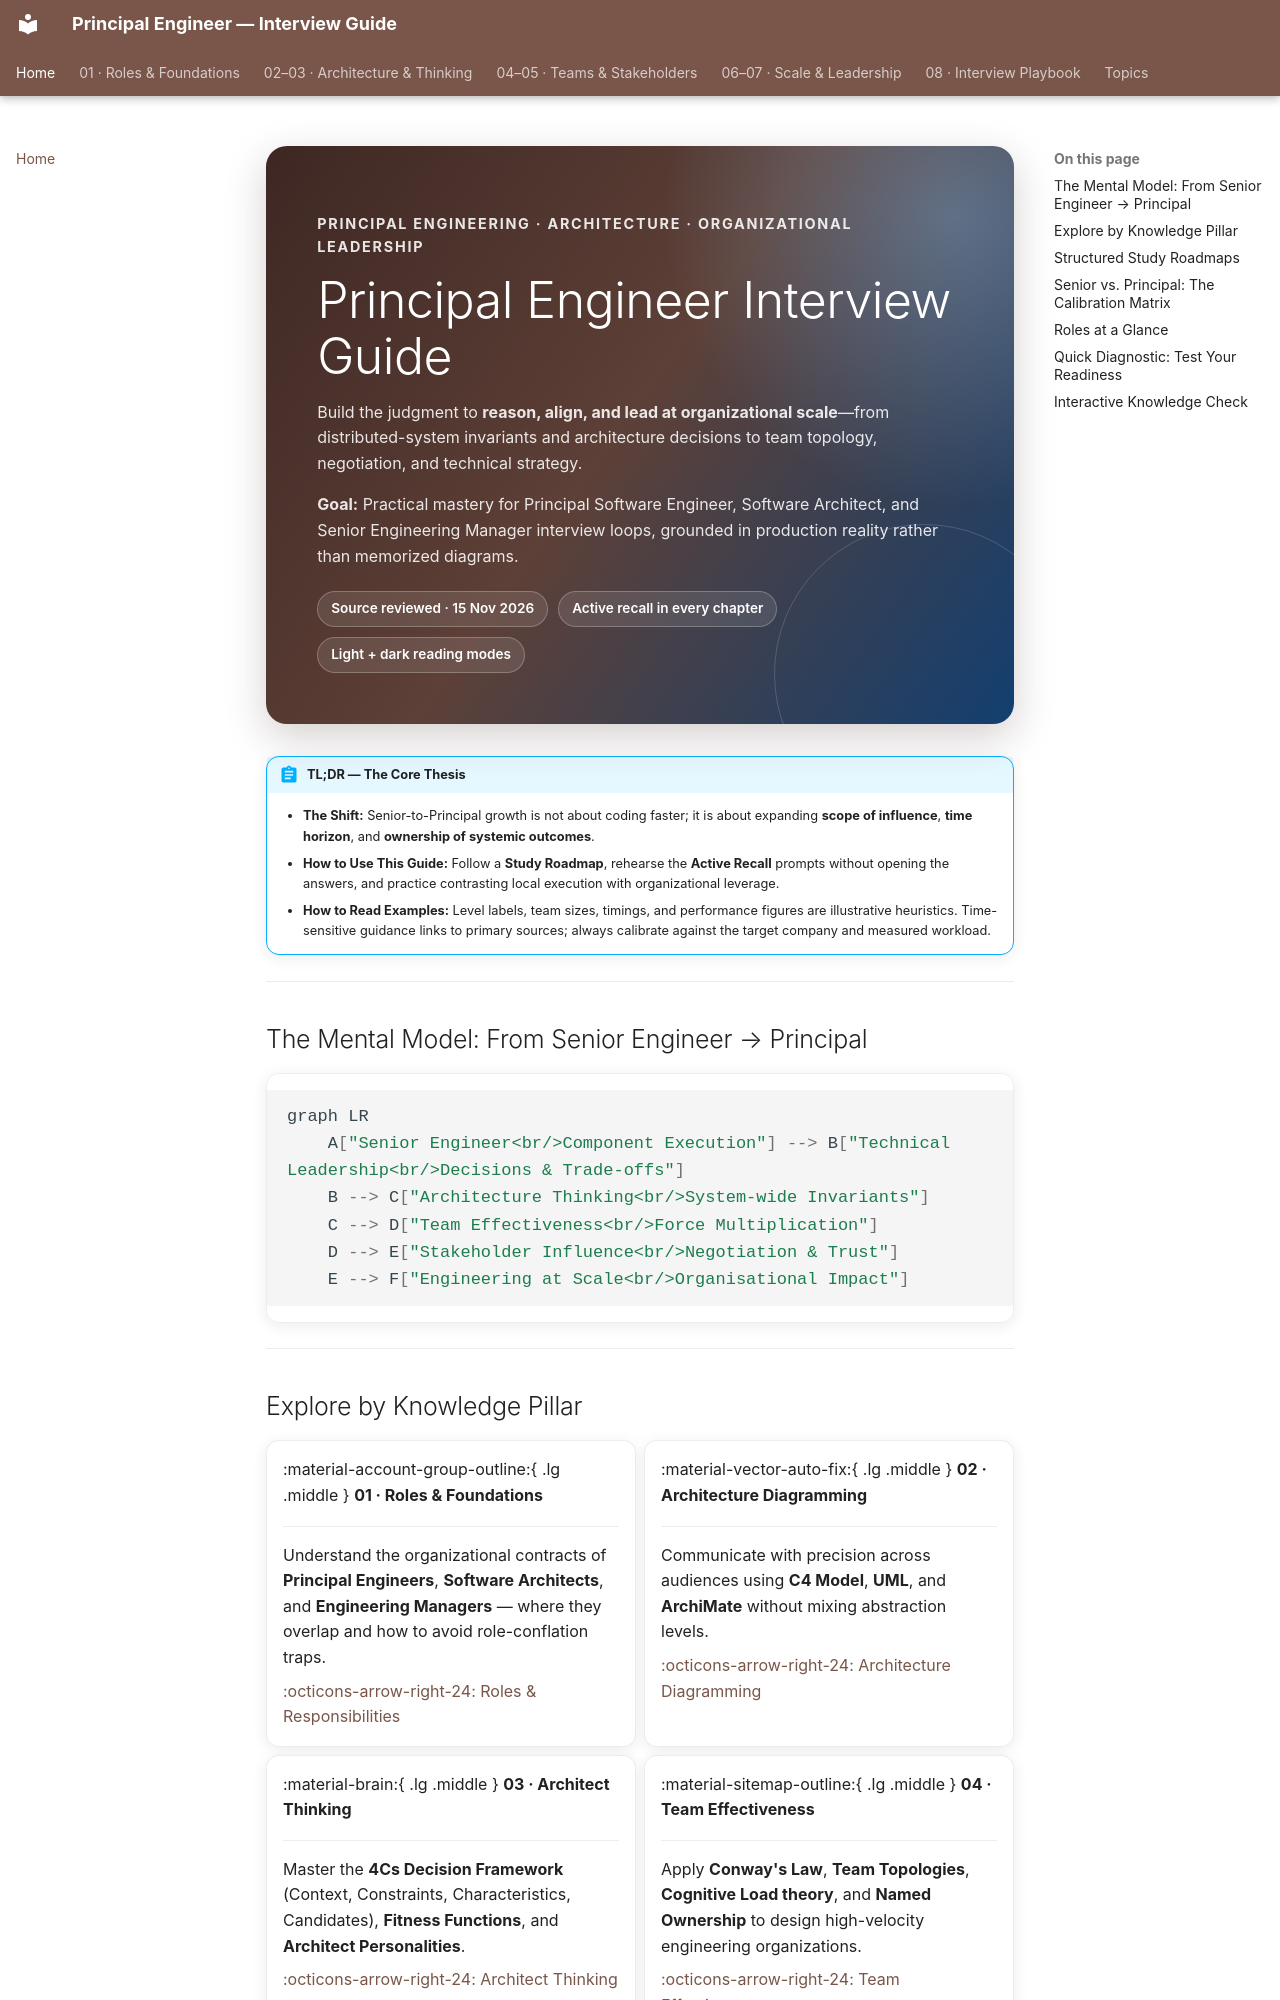

repository: nitinkc/PrincipalEngineer_InterviewGuide · page: index.html · generator: mkdocs

---
quiz:
  enabled: true
tags:
  - Interview Prep
  - Principal Engineering
  - Systems Design
---

<div class="pe-hero" markdown>

<p class="pe-hero__eyebrow">Principal Engineering · Architecture · Organizational Leadership</p>

# Principal Engineer Interview Guide

Build the judgment to **reason, align, and lead at organizational scale**—from distributed-system invariants and architecture decisions to team topology, negotiation, and technical strategy.

**Goal:** Practical mastery for Principal Software Engineer, Software Architect, and Senior Engineering Manager interview loops, grounded in production reality rather than memorized diagrams.

<div class="pe-hero__meta">
  <span class="pe-chip">Source reviewed · 15 Nov 2026</span>
  <span class="pe-chip">Active recall in every chapter</span>
  <span class="pe-chip">Light + dark reading modes</span>
</div>

</div>

!!! abstract "TL;DR — The Core Thesis"
    - **The Shift:** Senior-to-Principal growth is not about coding faster; it is about expanding **scope of influence**, **time horizon**, and **ownership of systemic outcomes**.
    - **How to Use This Guide:** Follow a **Study Roadmap**, rehearse the **Active Recall** prompts without opening the answers, and practice contrasting local execution with organizational leverage.
    - **How to Read Examples:** Level labels, team sizes, timings, and performance figures are illustrative heuristics. Time-sensitive guidance links to primary sources; always calibrate against the target company and measured workload.

---

## The Mental Model: From Senior Engineer → Principal

```mermaid
graph LR
    A["Senior Engineer<br/>Component Execution"] --> B["Technical Leadership<br/>Decisions & Trade-offs"]
    B --> C["Architecture Thinking<br/>System-wide Invariants"]
    C --> D["Team Effectiveness<br/>Force Multiplication"]
    D --> E["Stakeholder Influence<br/>Negotiation & Trust"]
    E --> F["Engineering at Scale<br/>Organisational Impact"]
```

---
